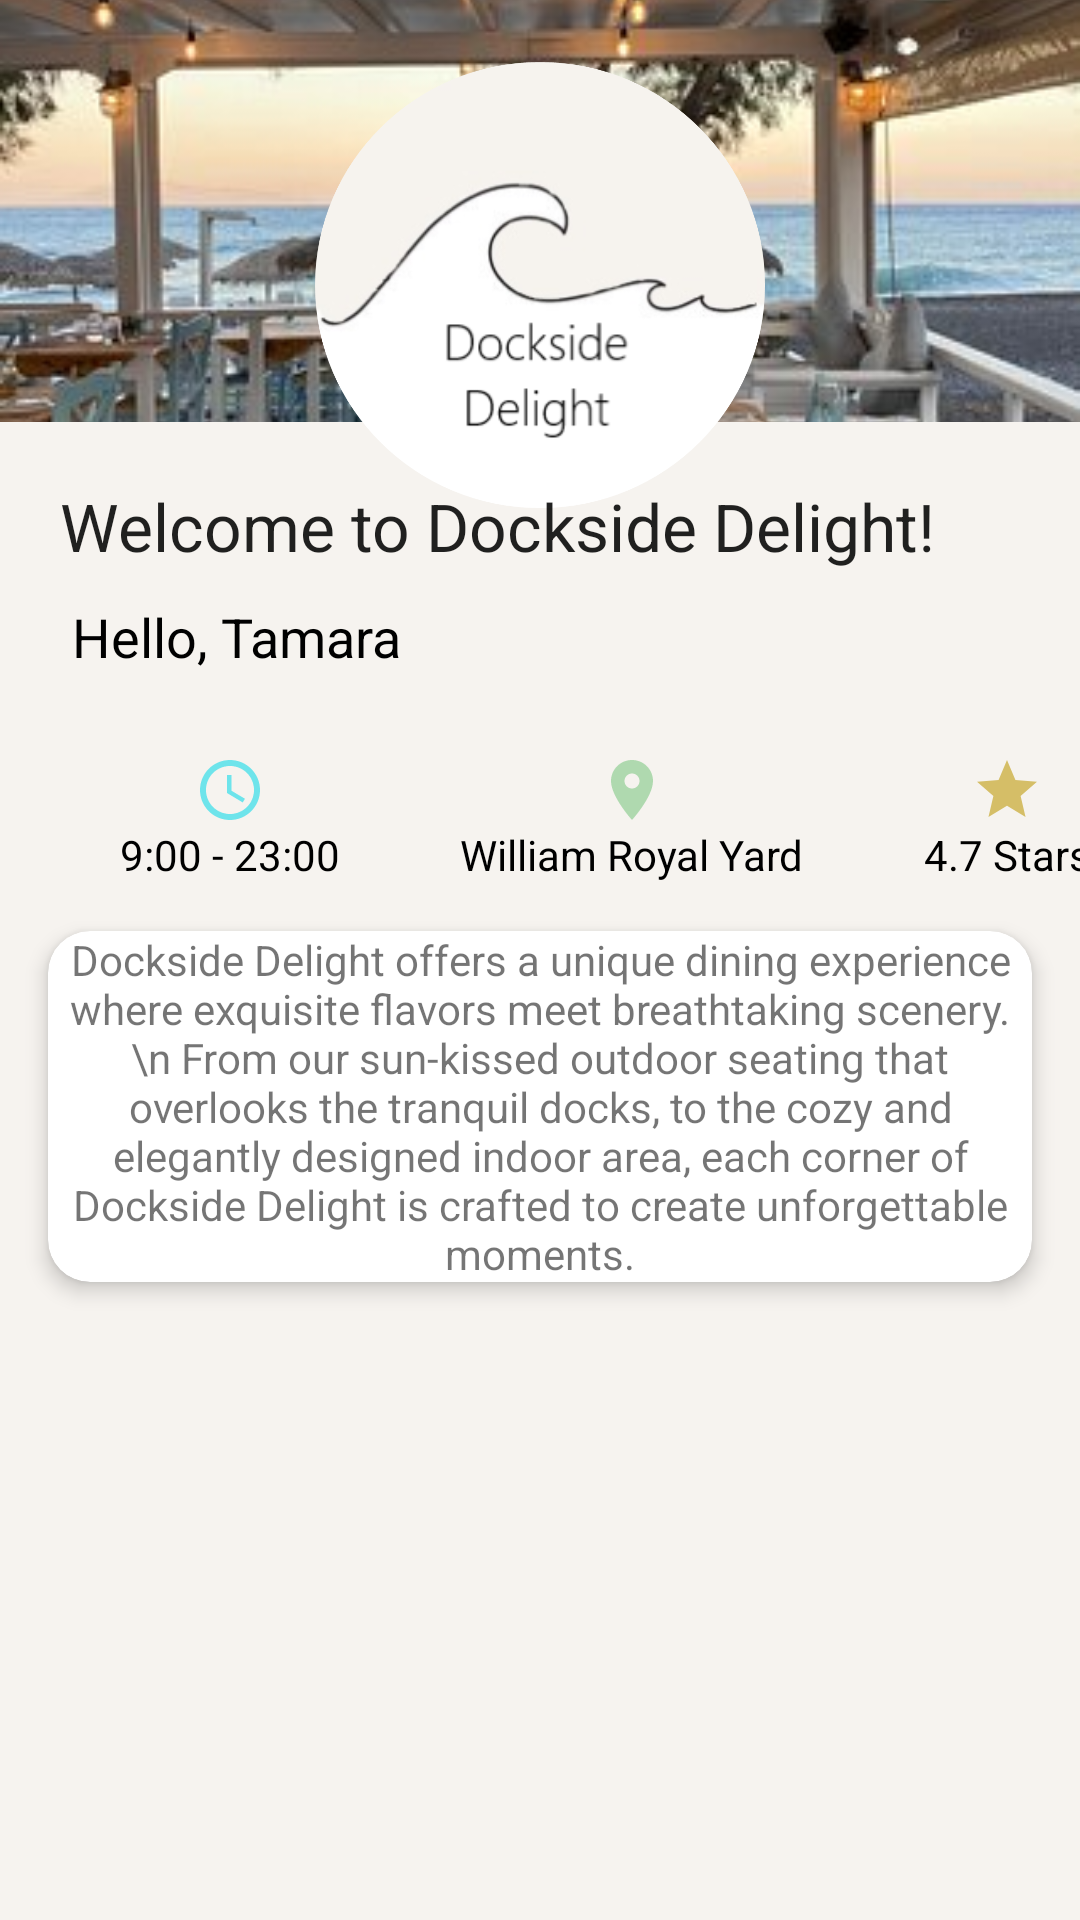

Android layout source for this screen:
<!-- AndroidManifest.xml: application theme Theme.DocksideDelight -->
<!-- res/layout/fragment_dashboard.xml -->
<?xml version="1.0" encoding="utf-8"?>
<androidx.constraintlayout.widget.ConstraintLayout xmlns:android="http://schemas.android.com/apk/res/android"
    xmlns:app="http://schemas.android.com/apk/res-auto"
    xmlns:tools="http://schemas.android.com/tools"
    android:layout_width="match_parent"
    android:layout_height="match_parent"
    android:background="#F6F3EF"
    tools:context=".DashboardFragment">


    
    <androidx.constraintlayout.widget.Guideline
        android:id="@+id/middle_guideline"
        android:layout_width="wrap_content"
        android:layout_height="wrap_content"
        android:orientation="horizontal"
        app:layout_constraintGuide_percent="0.22" />


    
    <ImageView
        android:id="@+id/top_half_image"
        android:layout_width="0dp"
        android:layout_height="0dp"
        android:scaleType="centerCrop"
        android:src="@drawable/seasidebackground"
        app:layout_constraintBottom_toTopOf="@id/middle_guideline"
        app:layout_constraintEnd_toEndOf="parent"
        app:layout_constraintStart_toStartOf="parent"
        app:layout_constraintTop_toTopOf="parent" />

    <ImageView
        android:id="@+id/logo"
        android:layout_width="150dp"
        android:layout_height="150dp"
        android:src="@drawable/logo"
        android:layout_marginTop="20dp"
        app:layout_constraintEnd_toEndOf="parent"
        app:layout_constraintStart_toStartOf="parent"
        app:layout_constraintTop_toTopOf="parent"
        />

    <TextView
        android:id="@+id/welcome_text"
        android:layout_width="match_parent"
        android:layout_height="wrap_content"
        android:text="Welcome to Dockside Delight!"
        android:layout_marginTop="20dp"
        android:layout_marginLeft="20dp"
        app:layout_constraintTop_toBottomOf="@+id/top_half_image"
        android:textAppearance="@style/TextAppearance.AppCompat.Large">
    </TextView>

    <TextView
        android:id="@+id/name_text"
        android:layout_width="match_parent"
        android:layout_height="wrap_content"
        android:text="Hello, Tamara"
        android:textColor="@color/black"
        app:layout_constraintTop_toBottomOf="@+id/welcome_text"
        android:layout_marginLeft="14dp"
        android:padding="10dp"
        android:textAppearance="@style/TextAppearance.AppCompat.Medium">
    </TextView>


    <TextView
        android:id="@+id/time"
        android:layout_width="wrap_content"
        android:layout_height="wrap_content"
        android:drawableTop="@drawable/outline_access_time_24"
        app:layout_constraintTop_toBottomOf="@id/name_text"
        app:layout_constraintStart_toStartOf="parent"
        android:layout_marginLeft="40dp"
        android:layout_marginTop="17dp"
        android:text="9:00 - 23:00"
        android:textColor="@color/black"
        android:elevation="10dp">
    </TextView>

    <TextView
        android:id="@+id/location"
        android:layout_width="wrap_content"
        android:layout_height="wrap_content"
        android:drawableTop="@drawable/dashboard_location"
        android:text="William Royal Yard"
        android:layout_marginTop="17dp"
        app:layout_constraintStart_toEndOf="@id/time"
        app:layout_constraintTop_toBottomOf="@id/name_text"
        android:textColor="@color/black"
        android:layout_marginLeft="40dp" >
    </TextView>

    <TextView
        android:layout_width="wrap_content"
        android:layout_height="wrap_content"
        app:layout_constraintStart_toEndOf="@id/location"
        app:layout_constraintTop_toBottomOf="@id/name_text"
        android:drawableTop="@drawable/baseline_star_24"
        android:layout_marginTop="17dp"
        android:text="4.7 Stars"
        android:textColor="@color/black"
        android:layout_marginLeft="40dp">
    </TextView>

    <androidx.cardview.widget.CardView
        android:id="@+id/intro_card"
        android:layout_width="0dp"
        android:layout_height="wrap_content"
        android:layout_margin="16dp"
        app:cardBackgroundColor="@android:color/white"
        app:cardCornerRadius="14dp"
        app:cardElevation="4dp"
        app:layout_constraintTop_toBottomOf="@id/time"
        app:layout_constraintStart_toStartOf="parent"
        app:layout_constraintEnd_toEndOf="parent">

        
        <TextView
            android:id="@+id/intro"
            android:layout_width="wrap_content"
            android:layout_height="wrap_content"
            android:text="Dockside Delight offers a unique dining experience where exquisite flavors meet breathtaking scenery. \n From our sun-kissed outdoor seating that overlooks the tranquil docks, to the cozy and elegantly designed indoor area, each corner of Dockside Delight is crafted to create unforgettable moments."
            app:layout_constraintStart_toStartOf="parent"
            app:layout_constraintTop_toBottomOf="@id/time"
            android:textAlignment="center">
        </TextView>
    </androidx.cardview.widget.CardView>


    <ImageView
        android:id="@+id/indoor_pic"
        android:layout_width="270dp"
        android:layout_height="184dp"
        android:src="@drawable/indoor"
        app:layout_constraintStart_toStartOf="parent"
        app:layout_constraintEnd_toEndOf="parent"
        android:layout_marginTop="45dp"
        app:layout_constraintTop_toBottomOf="@id/intro_card">
    </ImageView>

    <Button
        android:id="@+id/menu_btn"
        android:layout_width="wrap_content"
        android:layout_height="wrap_content"
        android:text="View our menu "
        android:layout_marginTop="10dp"
        android:padding="6dp"
        app:layout_constraintTop_toBottomOf="@id/indoor_pic"
        android:background="@color/white"
        app:layout_constraintStart_toStartOf="parent"
        app:layout_constraintEnd_toEndOf="parent"
        android:textAppearance="@style/TextAppearance.AppCompat.Small"
        android:textColor="@color/black"
        android:drawableRight="@drawable/baseline_restaurant_menu_24">
    </Button>


</androidx.constraintlayout.widget.ConstraintLayout>
<!-- resources referenced by this layout -->
<resources>
  <color name="black">#FF000000</color>
  <color name="white">#FFFFFFFF</color>
  <!-- drawable baseline_star_24 (drawable) -->
  <vector android:height="24dp" android:tint="#D5BE67"
      android:viewportHeight="24" android:viewportWidth="24"
      android:width="24dp" xmlns:android="http://schemas.android.com/apk/res/android">
      <path android:fillColor="@android:color/white" android:pathData="M12,17.27L18.18,21l-1.64,-7.03L22,9.24l-7.19,-0.61L12,2 9.19,8.63 2,9.24l5.46,4.73L5.82,21z"/>
  </vector>
  <!-- drawable dashboard_location (drawable) -->
  <vector android:height="24dp" android:tint="#AFD9AF"
      android:viewportHeight="24" android:viewportWidth="24"
      android:width="24dp" xmlns:android="http://schemas.android.com/apk/res/android">
      <path android:fillColor="@android:color/white" android:pathData="M12,2C8.13,2 5,5.13 5,9c0,5.25 7,13 7,13s7,-7.75 7,-13c0,-3.87 -3.13,-7 -7,-7zM12,11.5c-1.38,0 -2.5,-1.12 -2.5,-2.5s1.12,-2.5 2.5,-2.5 2.5,1.12 2.5,2.5 -1.12,2.5 -2.5,2.5z"/>
  </vector>
  <!-- drawable logo: png bitmap (drawable, 174127 bytes) -->
  <!-- drawable outline_access_time_24 (drawable) -->
  <vector android:height="24dp" android:tint="#6ee4eb"
      android:viewportHeight="24" android:viewportWidth="24"
      android:width="24dp" xmlns:android="http://schemas.android.com/apk/res/android">
      <path android:fillColor="@android:color/white" android:pathData="M11.99,2C6.47,2 2,6.48 2,12s4.47,10 9.99,10C17.52,22 22,17.52 22,12S17.52,2 11.99,2zM12,20c-4.42,0 -8,-3.58 -8,-8s3.58,-8 8,-8 8,3.58 8,8 -3.58,8 -8,8zM12.5,7L11,7v6l5.25,3.15 0.75,-1.23 -4.5,-2.67z"/>
  </vector>
  <!-- drawable seasidebackground: jpg bitmap (drawable, 38977 bytes) -->
  <style name="Theme.DocksideDelight" parent="Base.Theme.DocksideDelight" />
  <style name="Base.Theme.DocksideDelight" parent="Theme.AppCompat.Light.NoActionBar">
          
          <item name="colorPrimary">@color/background_colour</item>
      </style>
  <color name="background_colour">#C9B6B2</color>
</resources>
